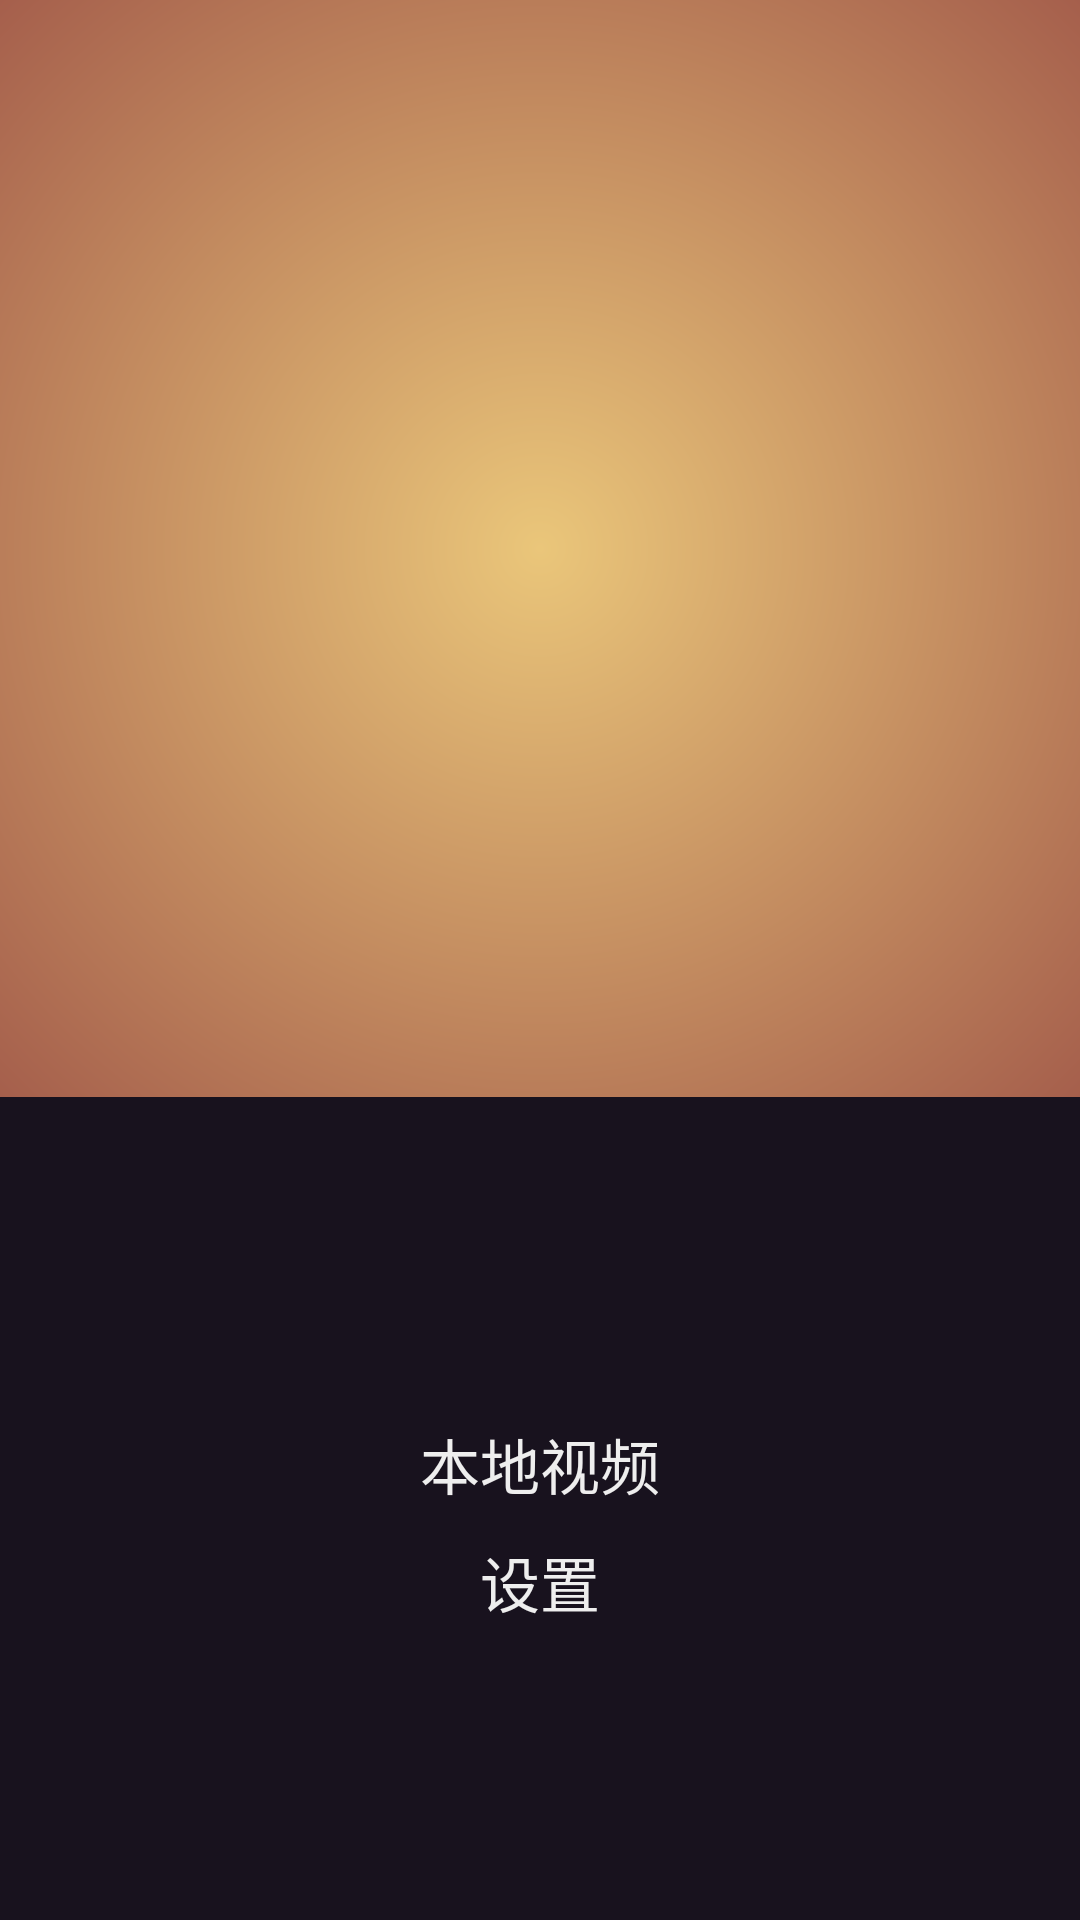

Layout XML and referenced resources for this Android screen:
<!-- AndroidManifest.xml: activity theme AppTheme.FullScreen -->
<!-- res/layout/activity_main.xml -->
<?xml version="1.0" encoding="utf-8"?>
<LinearLayout xmlns:android="http://schemas.android.com/apk/res/android"
    xmlns:app="http://schemas.android.com/apk/res-auto"
    xmlns:tools="http://schemas.android.com/tools"
    android:layout_width="match_parent"
    android:layout_height="match_parent"
    android:orientation="vertical"
    tools:context=".ui.activity.MainActivity">


    <FrameLayout
        android:layout_width="match_parent"
        android:layout_height="0dp"
        android:layout_weight="4"
        android:background="@drawable/background_main_header"
        android:clickable="true">

    </FrameLayout>

    <LinearLayout
        android:layout_width="match_parent"
        android:layout_height="0dp"
        android:layout_weight="3"
        android:background="@color/navy_blue"
        android:gravity="center"
        android:orientation="vertical">

        <TextView
            android:id="@+id/btn_media_explorer"
            style="@style/MainItemTextStyle"
            android:drawableLeft="@drawable/ic_action_folder"
            android:text="@string/main_media_explorer" />

        <TextView
            android:id="@+id/btn_settings"
            style="@style/MainItemTextStyle"
            android:drawableLeft="@drawable/ic_action_settings"
            android:text="@string/main_settings" />
    </LinearLayout>
</LinearLayout>
<!-- resources referenced by this layout -->
<resources>
  <color name="navy_blue">#18121E</color>
  <!-- drawable background_main_header (drawable) -->
  <?xml version="1.0" encoding="utf-8"?>
  <ripple xmlns:android="http://schemas.android.com/apk/res/android"
      android:color="#3FFF">
      <item>
          <shape xmlns:android="http://schemas.android.com/apk/res/android">
              <gradient
                  android:endColor="@color/rusty_red"
                  android:gradientRadius="85%"
                  android:startColor="@color/warm_yellow"
                  android:type="radial" />
          </shape>
      </item>
  </ripple>
  <string name="main_media_explorer">本地视频</string>
  <string name="main_settings">设置</string>
  <style name="MainItemTextStyle">
          <item name="android:layout_width">wrap_content</item>
          <item name="android:layout_height">wrap_content</item>
          <item name="android:layout_marginTop">10dp</item>
          <item name="android:drawablePadding">10dp</item>
          <item name="android:textColor">@color/main_item_text_color_selector</item>
          <item name="android:textSize">@dimen/text_size_large</item>
          <item name="android:clickable">true</item>
      </style>
  <style name="AppTheme.FullScreen" parent="AppTheme">
          <item name="android:windowFullscreen">true</item>
      </style>
  <color name="rusty_red">#984B43</color>
  <color name="warm_yellow">#EAC67A</color>
  <dimen name="text_size_large">20sp</dimen>
  <style name="AppTheme" parent="Theme.AppCompat.Light.NoActionBar">
          
          <item name="colorPrimary">@color/colorPrimary</item>
          <item name="colorPrimaryDark">@color/colorPrimaryDark</item>
          <item name="colorAccent">@color/colorAccent</item>
      </style>
  <color name="colorPrimary">@color/gunmetal</color>
  <color name="colorPrimaryDark">@color/navy_blue</color>
  <color name="colorAccent">@color/warm_yellow</color>
  <color name="gunmetal">#233237</color>
</resources>
